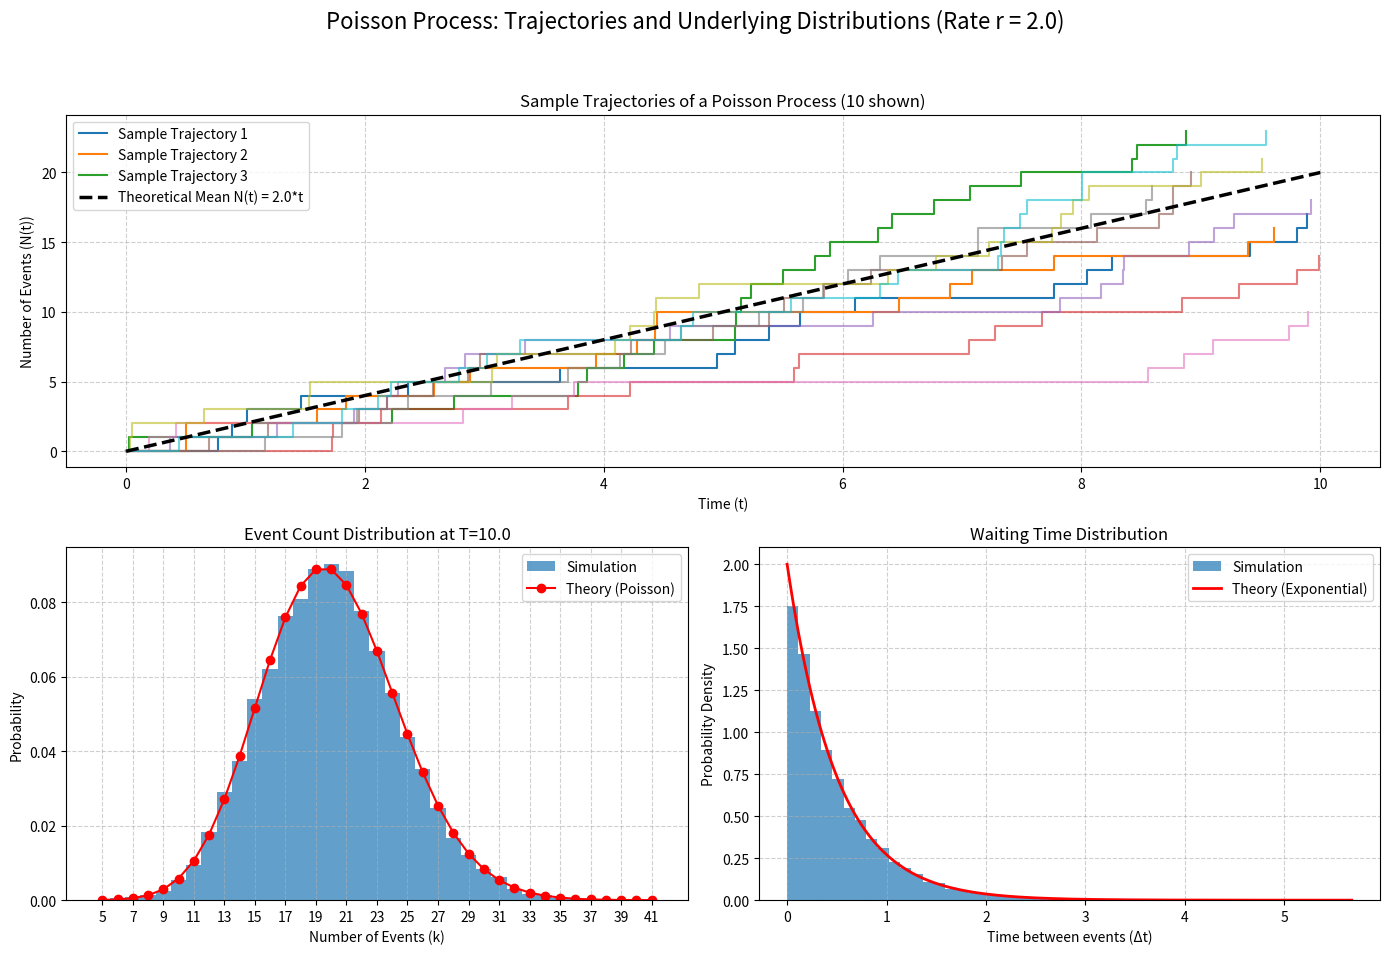

Python code for this plot:
import numpy as np
import matplotlib.pyplot as plt
from scipy.stats import poisson, expon

# --- Parameter settings ---
r = 2.0                # Average event rate
T_max = 10.0             # Total simulation time for trajectories
num_trajectories = 10    # [Modification] Increase the number of displayed trajectories to 10
num_simulations = 20000  # Number of simulations for statistical distribution

# --- Create canvas ---
fig = plt.figure(figsize=(14, 10))
ax_traj = plt.subplot2grid((2, 2), (0, 0), colspan=2)
ax_count = plt.subplot2grid((2, 2), (1, 0))
ax_wait = plt.subplot2grid((2, 2), (1, 1))

fig.suptitle(f'Poisson Process: Trajectories and Underlying Distributions (Rate r = {r})', fontsize=16)

# --- 1. Simulate and plot several trajectories (top plot) ---
all_waiting_times = [] 
for i in range(num_trajectories):
    t = 0.0
    x = 0
    times = [t]
    positions = [x]
    
    while t < T_max:
        delta_t = np.random.exponential(scale=1.0/r)
        all_waiting_times.append(delta_t)
        
        t += delta_t
        if t < T_max:
            x += 1
            times.append(t)
            positions.append(x)

    # To make the graph clear, only add labels for the first few trajectories
    if i < 3:
        ax_traj.step(times, positions, where='post', label=f'Sample Trajectory {i+1}')
    else:
        ax_traj.step(times, positions, where='post', alpha=0.6) # Make subsequent trajectories semi-transparent

# Plot theoretical mean line
t_theory = np.linspace(0, T_max, 100)
mean_theory = r * t_theory
ax_traj.plot(t_theory, mean_theory, 'k--', linewidth=2.5, label=f'Theoretical Mean N(t) = {r}*t')
ax_traj.set_title(f'Sample Trajectories of a Poisson Process ({num_trajectories} shown)')
ax_traj.set_xlabel('Time (t)')
ax_traj.set_ylabel('Number of Events (N(t))')
ax_traj.grid(True, linestyle='--', alpha=0.6)
ax_traj.legend()


# --- 2. Plot event count distribution (bottom left plot) ---
event_counts_at_Tmax = np.random.poisson(lam=r * T_max, size=num_simulations)
k_values = np.arange(event_counts_at_Tmax.min(), event_counts_at_Tmax.max() + 1)
ax_count.hist(event_counts_at_Tmax, bins=np.arange(k_values.min(), k_values.max() + 2) - 0.5, density=True, alpha=0.7, label='Simulation')

poisson_pmf_theory = poisson.pmf(k=k_values, mu=r * T_max)
ax_count.plot(k_values, poisson_pmf_theory, 'ro-', label='Theory (Poisson)')
ax_count.set_title(f'Event Count Distribution at T={T_max}')
ax_count.set_xlabel(f'Number of Events (k)')
ax_count.set_ylabel('Probability')
ax_count.set_xticks(k_values[::2])
ax_count.legend()
ax_count.grid(True, linestyle='--', alpha=0.6)


# --- 3. Plot waiting time distribution (bottom right plot) ---
additional_waits = np.random.exponential(scale=1.0/r, size=num_simulations)
all_waiting_times.extend(additional_waits)

ax_wait.hist(all_waiting_times, bins=50, density=True, alpha=0.7, label='Simulation')

t_values_exp = np.linspace(0, max(all_waiting_times), 200)
expon_pdf_theory = expon.pdf(t_values_exp, scale=1.0/r)
ax_wait.plot(t_values_exp, expon_pdf_theory, 'r-', linewidth=2, label='Theory (Exponential)')
ax_wait.set_title('Waiting Time Distribution')
ax_wait.set_xlabel('Time between events (Δt)')
ax_wait.set_ylabel('Probability Density')
ax_wait.legend()
ax_wait.grid(True, linestyle='--', alpha=0.6)


# --- Display final image ---
plt.tight_layout(rect=[0, 0.03, 1, 0.95])
plt.show()